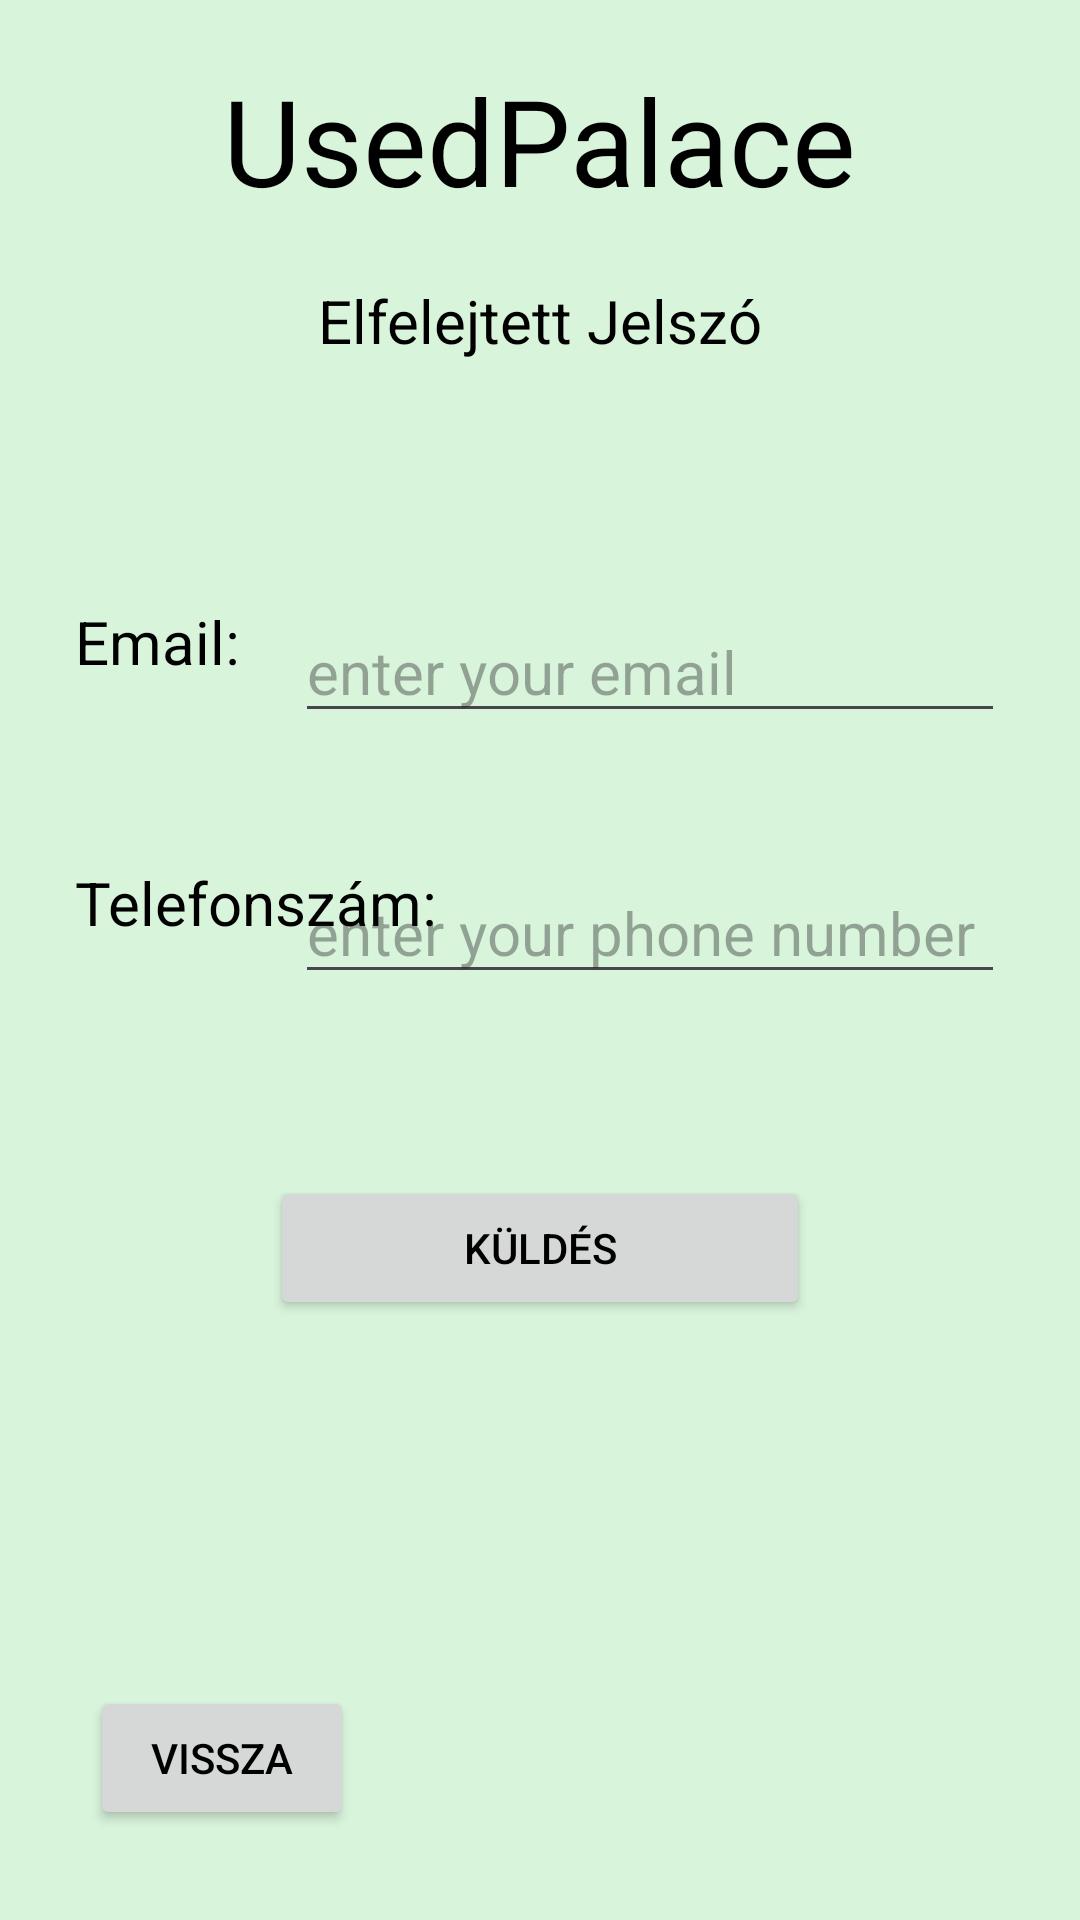

Here is an Android app screen rendered from its layout file. Give the layout XML and the strings, colors and styles it references.
<!-- AndroidManifest.xml: application theme Base.Theme.UsedPalace -->
<!-- res/layout/forgotten_password.xml -->
<?xml version="1.0" encoding="utf-8"?>
<androidx.constraintlayout.widget.ConstraintLayout xmlns:android="http://schemas.android.com/apk/res/android"
    xmlns:app="http://schemas.android.com/apk/res-auto"
    xmlns:tools="http://schemas.android.com/tools"
    android:id="@+id/main"
    android:layout_width="match_parent"
    android:layout_height="match_parent"
    tools:context=".login.ForgottenPasswordActivity">


    <TextView
        android:id="@+id/usedPalace"
        android:layout_width="wrap_content"
        android:layout_height="wrap_content"
        android:layout_marginTop="20dp"
        android:text="UsedPalace"
        android:textSize="40sp"
        app:layout_constraintEnd_toEndOf="parent"
        app:layout_constraintHorizontal_bias="0.5"
        app:layout_constraintStart_toStartOf="parent"
        app:layout_constraintTop_toTopOf="parent"
        tools:ignore="HardcodedText" />

    <TextView
        android:id="@+id/forgottenPassword"
        android:layout_width="wrap_content"
        android:layout_height="wrap_content"
        android:layout_marginTop="20dp"
        android:text="Elfelejtett Jelszó"
        android:textSize="20sp"
        app:layout_constraintEnd_toEndOf="parent"
        app:layout_constraintHorizontal_bias="0.5"
        app:layout_constraintStart_toStartOf="parent"
        app:layout_constraintTop_toBottomOf="@id/usedPalace"
        tools:ignore="HardcodedText" />

    <TextView
        android:id="@+id/email"
        android:layout_width="wrap_content"
        android:layout_height="wrap_content"
        android:layout_marginStart="25dp"
        android:text="Email:"
        app:layout_constraintStart_toStartOf="parent"
        app:layout_constraintTop_toBottomOf="@id/forgottenPassword"
        android:textSize="20sp"
        android:layout_marginTop="80dp"

        />

    <TextView
        android:id="@+id/phoneNumber"
        android:layout_width="wrap_content"
        android:layout_height="wrap_content"
        android:layout_marginStart="25dp"
        android:layout_marginTop="60dp"
        android:text="Telefonszám:"
        android:textSize="20sp"
        app:layout_constraintStart_toStartOf="parent"
        app:layout_constraintTop_toBottomOf="@id/email"

        />

    <EditText
        android:id="@+id/inputEmail"
        android:layout_width="wrap_content"
        android:layout_height="wrap_content"
        android:ems="10"
        android:hint="enter your email"
        android:inputType="textEmailAddress"
        android:textSize="20sp"
        android:layout_marginEnd="25dp"
        app:layout_constraintEnd_toEndOf="parent"
        app:layout_constraintTop_toTopOf="@id/email" />

    <EditText
        android:id="@+id/inputPhoneNumber"
        android:layout_width="wrap_content"
        android:layout_height="wrap_content"
        android:ems="10"
        android:hint="enter your phone number"
        android:inputType="phone"
        android:textSize="20sp"
        android:layout_marginEnd="25dp"
        app:layout_constraintEnd_toEndOf="parent"
        app:layout_constraintTop_toTopOf="@id/phoneNumber" />


    <Button
        android:id="@+id/buttonSubmit"
        android:layout_width="180dp"
        android:layout_height="wrap_content"
        android:text="Küldés"
        android:layout_marginBottom="200dp"
        app:layout_constraintStart_toStartOf="@id/usedPalace"
        app:layout_constraintEnd_toEndOf="@id/usedPalace"
        app:layout_constraintBottom_toBottomOf="parent"/>


    <Button
        android:id="@+id/buttonBack"
        android:layout_width="wrap_content"
        android:layout_height="wrap_content"
        android:text="Vissza"
        android:layout_marginStart="30dp"
        android:layout_marginBottom="30dp"
        app:layout_constraintStart_toStartOf="parent"
        app:layout_constraintBottom_toBottomOf="parent"
        />


</androidx.constraintlayout.widget.ConstraintLayout>
<!-- resources referenced by this layout -->
<resources>
  <style name="Base.Theme.UsedPalace" parent="Theme.Material3.DayNight.NoActionBar">
          
          <item name="colorPrimary">@color/colorPrimary</item>
          <item name="android:windowBackground">@color/colorBackground</item>
          <item name="android:textColor">@color/colorText</item>
          <item name="rippleColor">@color/colorPrimaryRipple</item>
          <item name="colorSurface">@color/colorSurface</item>
          <item name="colorOnSurface">@color/colorText</item>
          <item name="colorOnSurfaceVariant">@color/colorPrimary</item>
          <item name="colorSurfaceContainerHighest">@color/colorBackground</item>
          <item name="colorOutline">@color/colorOutline</item>
  
          <item name="textInputStyle">@style/Widget.Material3.TextInputLayout.UsedPalace</item>
  
      </style>
  <color name="colorPrimary">#4ABC4B</color>
  <color name="colorBackground">#D8F4DB</color>
  <color name="colorText">#000000</color>
  <color name="colorPrimaryRipple">#334ABC4B</color>
  <color name="colorSurface">#ADFFAF</color>
  <color name="colorOutline">#33000000</color>
  <style name="Widget.Material3.TextInputLayout.UsedPalace" parent="Widget.Material3.TextInputLayout.OutlinedBox">
          <item name="boxCornerRadiusTopStart">12dp</item>
          <item name="boxCornerRadiusTopEnd">12dp</item>
          <item name="boxCornerRadiusBottomStart">12dp</item>
          <item name="boxCornerRadiusBottomEnd">12dp</item>
          <item name="boxStrokeColor">@color/boxStrokeColor</item>
          <item name="boxBackgroundColor">@color/boxBackgroundColor</item>
          <item name="boxStrokeWidth">1dp</item>
          <item name="boxStrokeWidthFocused">2dp</item>
      </style>
  <color name="boxStrokeColor">#000000</color>
  <color name="boxBackgroundColor">#D7EFD7</color>
</resources>
